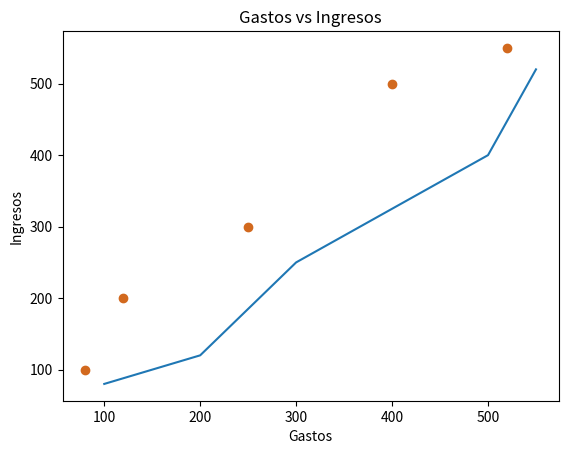

Here is the Python script that generated this plot:
import matplotlib.pyplot as mplo

ingresos=[100,200,300,500,550]
gastos=[80,120,250,400,520]

mplo.plot(ingresos,gastos,)
mplo.title("Gastos vs Ingresos")
mplo.xlabel("Gastos")
mplo.ylabel("Ingresos")
mplo.show()


mplo.scatter(gastos,ingresos, color="Chocolate")
mplo.title("Gastos vs Ingresos")
mplo.xlabel("Gastos")
mplo.ylabel("Ingresos")
mplo.show()